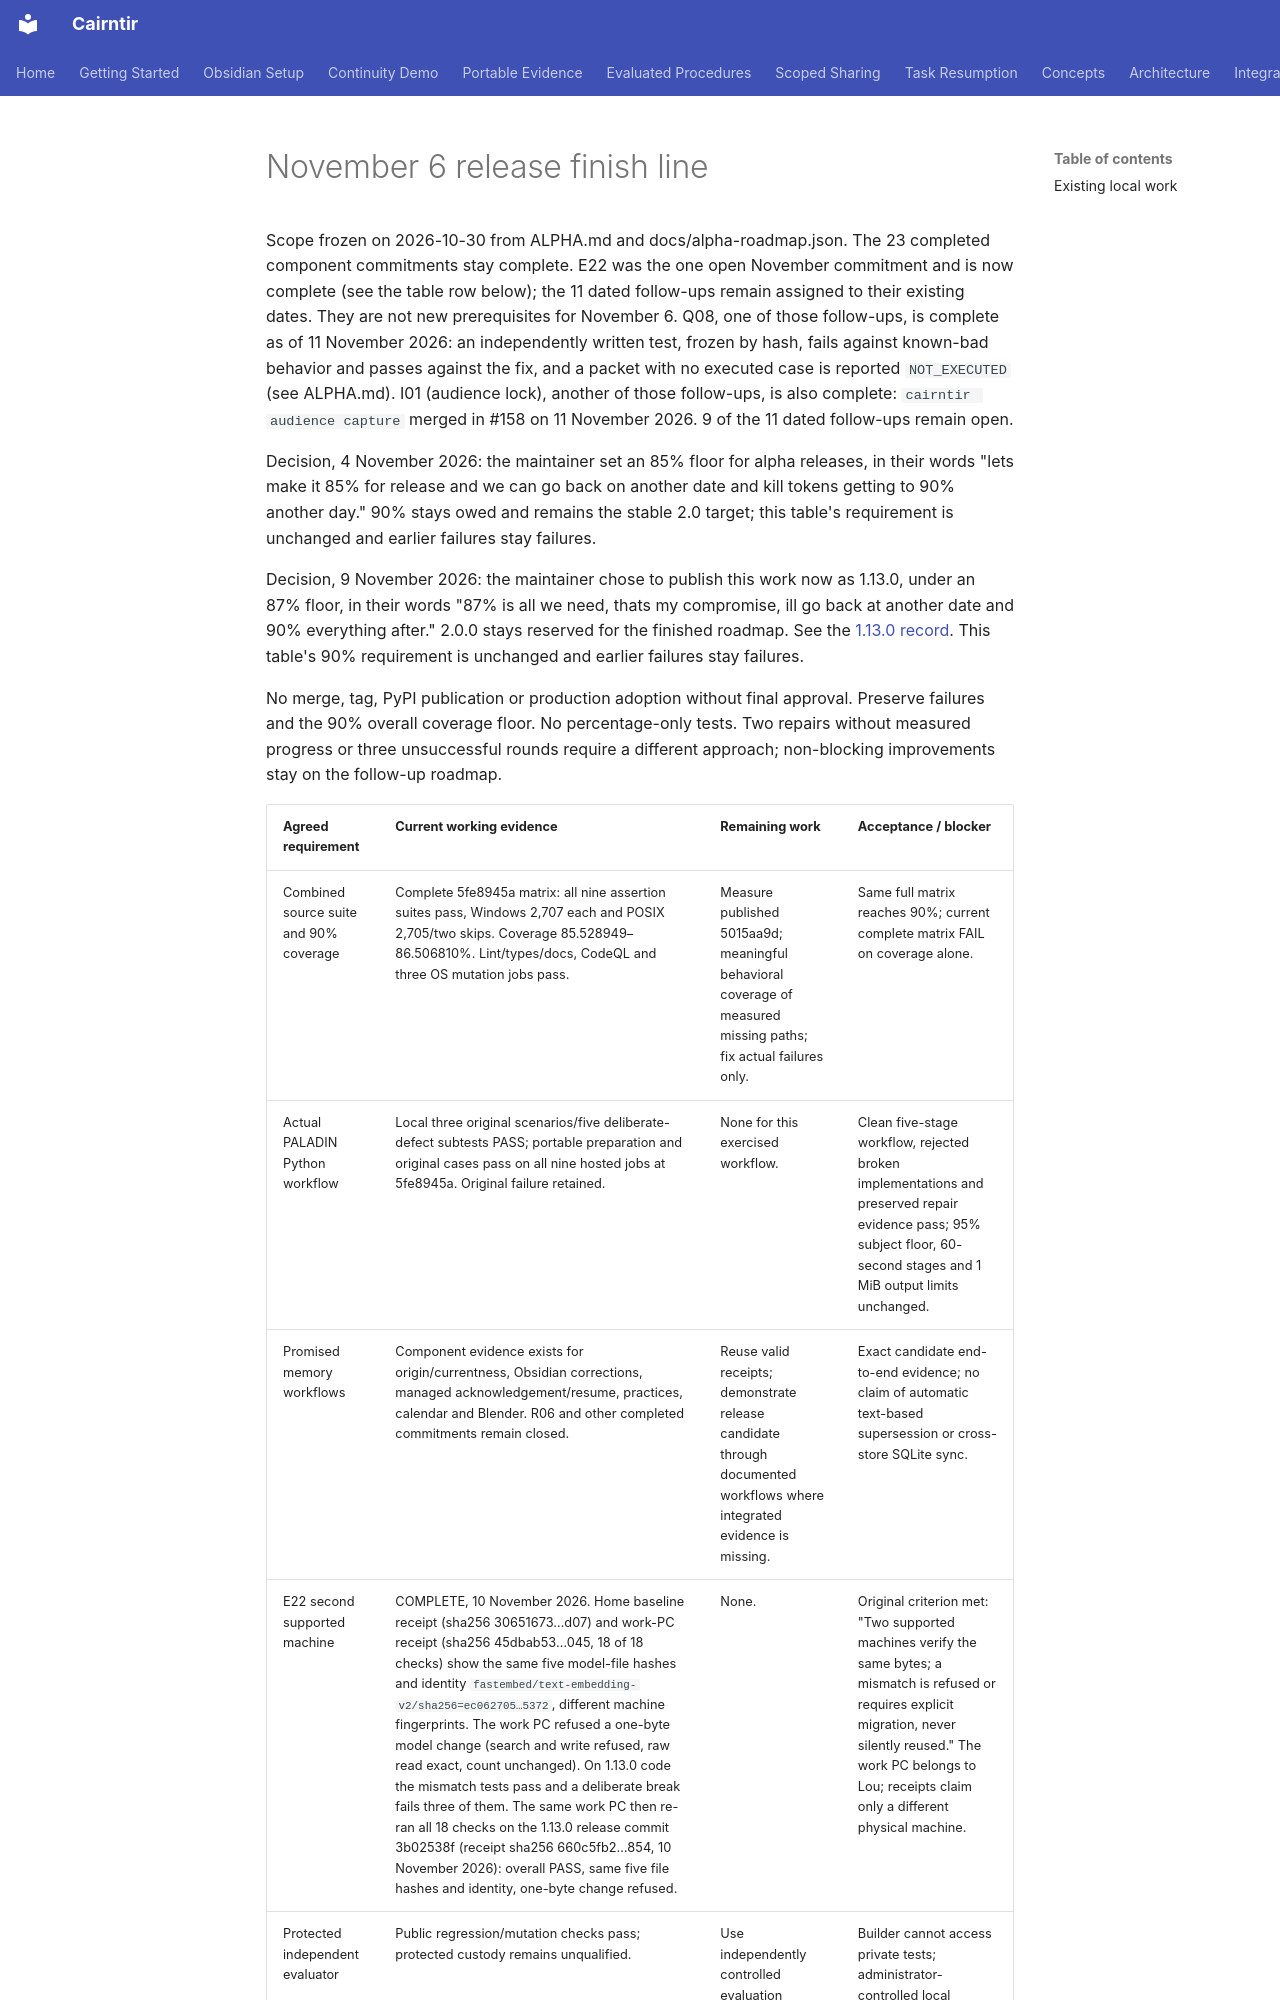

repository: pnmcguire480/cairntir · page: release/v2-finish-line/index.html · generator: mkdocs

# November 6 release finish line

Scope frozen on 2026-10-30 from ALPHA.md and docs/alpha-roadmap.json.
The 23 completed component commitments stay complete. E22 was the one
open November commitment and is now complete (see the table row below); the 11 dated follow-ups remain assigned to their
existing dates. They are not new prerequisites for November 6.
Q08, one of those follow-ups, is complete as of 11 November 2026: an
independently written test, frozen by hash, fails against known-bad behavior
and passes against the fix, and a packet with no executed case is reported
`NOT_EXECUTED` (see ALPHA.md).
I01 (audience lock), another of those follow-ups, is also complete:
`cairntir audience capture` merged in #158 on 11 November 2026. 9 of the 11
dated follow-ups remain open.

Decision, 4 November 2026: the maintainer set an 85% floor for alpha releases, in their words "lets make it 85% for release and we can go back on another date and kill tokens getting to 90% another day." 90% stays owed and remains the stable 2.0 target; this table's requirement is unchanged and earlier failures stay failures.

Decision, 9 November 2026: the maintainer chose to publish this work now as 1.13.0, under an 87% floor, in their words "87% is all we need, thats my compromise, ill go back at another date and 90% everything after." 2.0.0 stays reserved for the finished roadmap. See the [1.13.0 record](v1.13.0.md). This table's 90% requirement is unchanged and earlier failures stay failures.

No merge, tag, PyPI publication or production adoption without final approval.
Preserve failures and the 90% overall coverage floor. No percentage-only tests.
Two repairs without measured progress or three unsuccessful rounds require a
different approach; non-blocking improvements stay on the follow-up roadmap.
